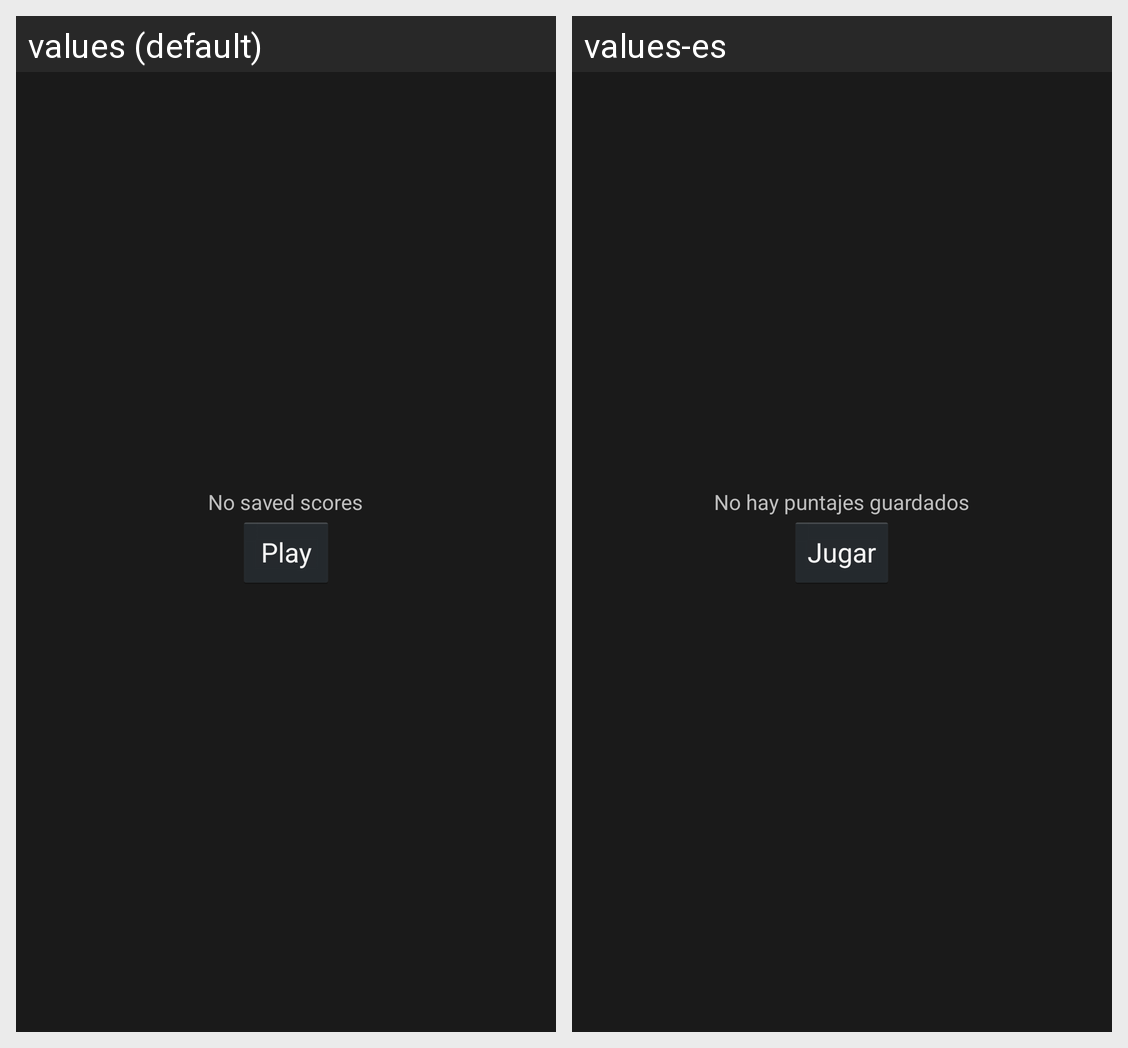

The Android screen above is rendered under two locales of the same app. Produce the string resources it draws, with the default and per-locale values.
Android screen res/layout/activity_high_scores.xml rendered under 2 locales, left to right: values (default), values-es. Device: Nexus 5 (rendered at 1080×1920; each locale shown at half size, 540×960, under a caption strip naming it); theme FullscreenTheme.
Strings drawn on this screen, with the default value and each locale's value (text and hints the layout hard-codes, and strings that could not be matched under every locale, appear in the picture but are not listed):

play
  values: Play
  values-es: Jugar

no_saved_scores
  values: No saved scores
  values-es: No hay puntajes guardados
